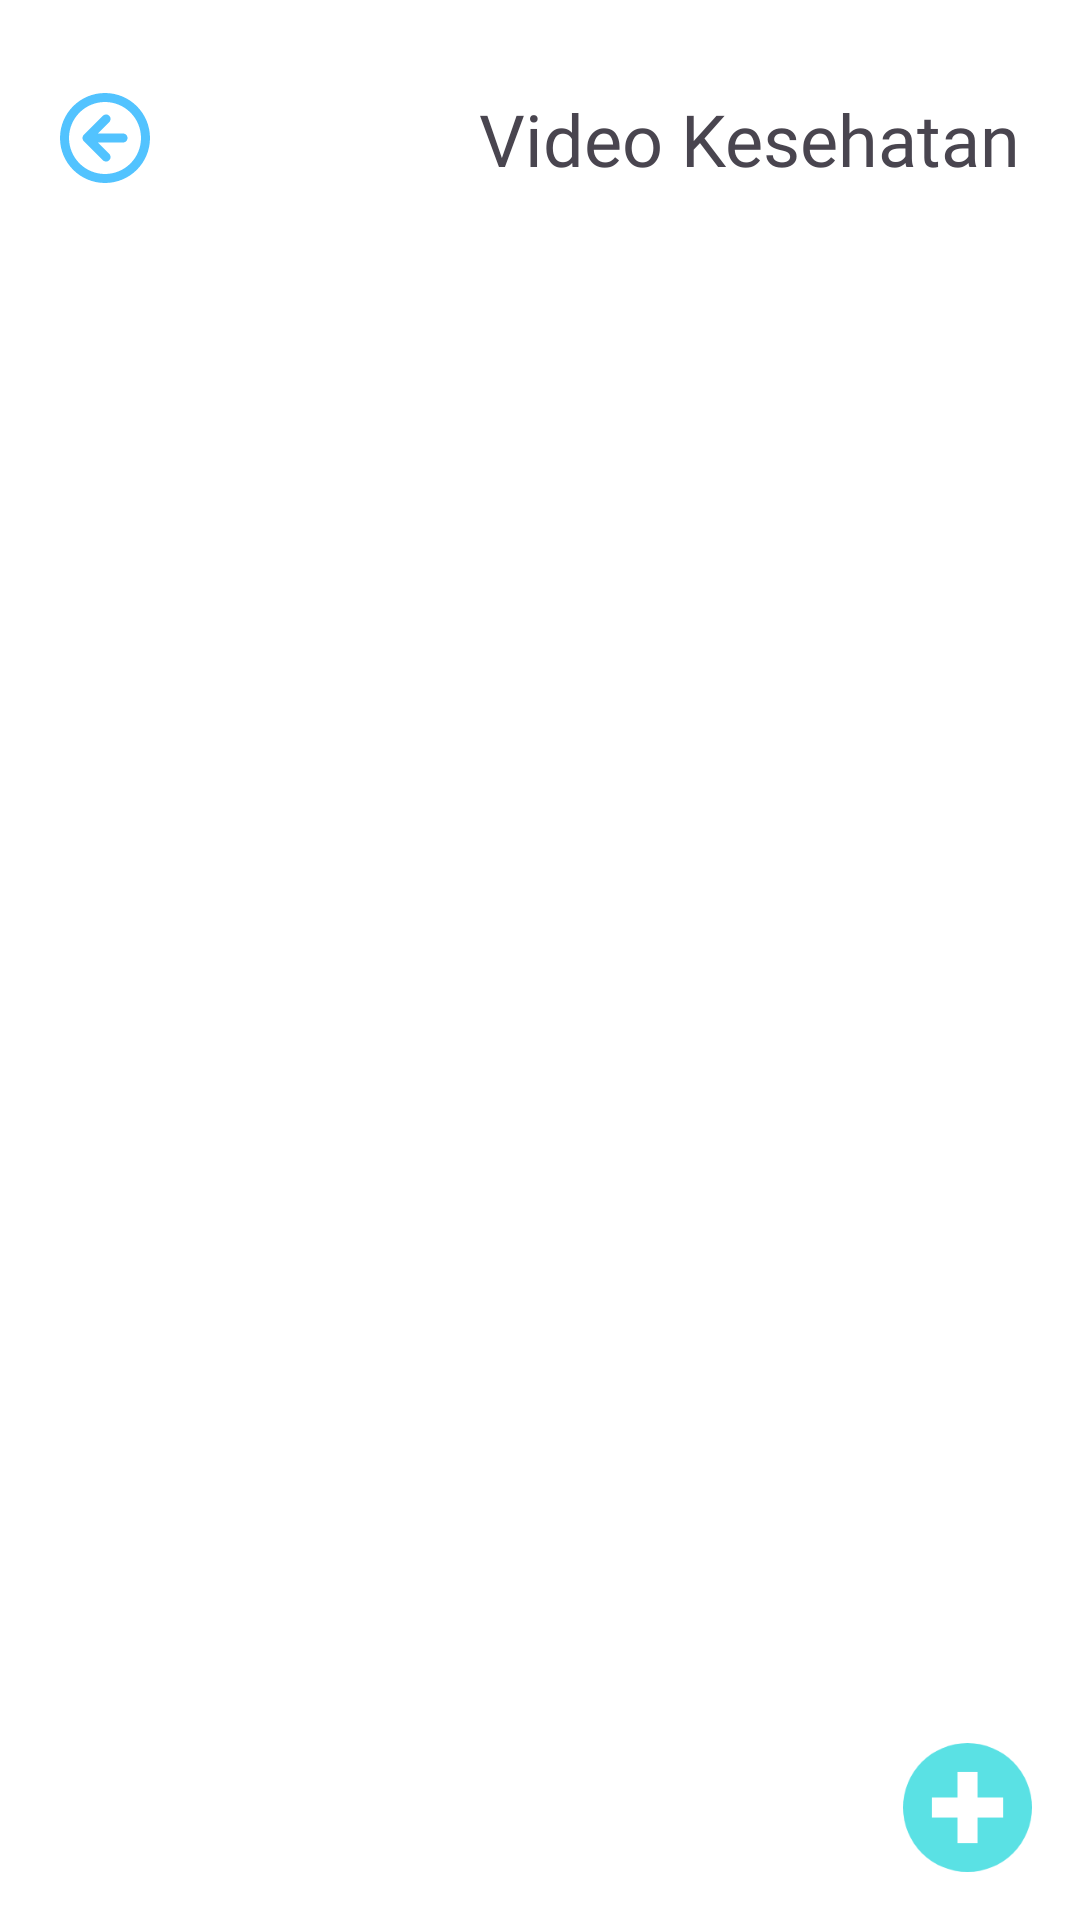

Here is an Android app screen rendered from its layout file. Give the layout XML and the strings, colors and styles it references.
<!-- AndroidManifest.xml: application theme Theme.EduhealthBeta03 -->
<!-- res/layout/activity_video.xml -->
<?xml version="1.0" encoding="utf-8"?>
<RelativeLayout xmlns:android="http://schemas.android.com/apk/res/android"
    xmlns:app="http://schemas.android.com/apk/res-auto"
    xmlns:tools="http://schemas.android.com/tools"
    android:id="@+id/main"
    android:layout_width="match_parent"
    android:layout_height="match_parent"
    tools:context=".VideoActivity"
    android:background="@color/white">

    <LinearLayout
        android:id="@+id/video_section1"
        android:layout_width="match_parent"
        android:layout_height="wrap_content"
        android:orientation="horizontal"
        android:paddingHorizontal="20dp"
        android:layout_marginTop="30dp"
        tools:ignore="UseCompoundDrawables">

        <ImageView
            android:id="@+id/btn_back"
            android:layout_width="30dp"
            android:layout_height="30dp"
            android:layout_gravity="center_vertical"
            android:src="@drawable/arrow_left"
            tools:ignore="ContentDescription,ImageContrastCheck" />

        <TextView
            android:layout_width="wrap_content"
            android:layout_height="wrap_content"
            android:layout_weight="1"
            android:fontFamily="@font/poppinsbold"
            android:text="@string/fitur1_2"
            android:textAlignment="textEnd"
            android:textSize="24dp"
            tools:ignore="InefficientWeight,SpUsage,TextSizeCheck" />
    </LinearLayout>
    <LinearLayout
        android:id="@+id/video_section2"
        android:layout_width="match_parent"
        android:layout_height="650dp"
        android:orientation="vertical"
        android:layout_below="@+id/video_section1"
        android:paddingHorizontal="20dp">


        <androidx.recyclerview.widget.RecyclerView
            android:id="@+id/recycleview"
            android:layout_width="match_parent"
            android:layout_height="wrap_content"/>

    </LinearLayout>

    <ImageView
        android:id="@+id/fab"
        android:layout_width="wrap_content"
        android:layout_height="wrap_content"
        android:layout_alignParentEnd="true"
        android:layout_alignParentBottom="true"
        android:layout_marginEnd="16dp"
        android:layout_marginBottom="16dp"
        android:src="@drawable/floating_button"
        tools:ignore="ContentDescription,ImageContrastCheck" />




</RelativeLayout>
<!-- resources referenced by this layout -->
<resources>
  <color name="white">#FFFFFFFF</color>
  <!-- drawable arrow_left (drawable) -->
  <vector xmlns:android="http://schemas.android.com/apk/res/android"
      android:width="24dp"
      android:height="24dp"
      android:viewportWidth="24"
      android:viewportHeight="24">
    <path
        android:pathData="M12,24C5.372,24 0,18.628 0,12C0,5.372 5.372,0 12,0C18.628,0 24,5.372 24,12C24,18.628 18.628,24 12,24ZM12,21.6C14.546,21.6 16.988,20.589 18.788,18.788C20.589,16.988 21.6,14.546 21.6,12C21.6,9.454 20.589,7.012 18.788,5.212C16.988,3.411 14.546,2.4 12,2.4C9.454,2.4 7.012,3.411 5.212,5.212C3.411,7.012 2.4,9.454 2.4,12C2.4,14.546 3.411,16.988 5.212,18.788C7.012,20.589 9.454,21.6 12,21.6ZM10.097,10.8H16.8C17.118,10.8 17.424,10.926 17.649,11.151C17.874,11.377 18,11.682 18,12C18,12.318 17.874,12.623 17.649,12.849C17.424,13.074 17.118,13.2 16.8,13.2H10.097L13.14,16.243C13.359,16.469 13.479,16.773 13.477,17.087C13.474,17.402 13.348,17.703 13.125,17.925C12.903,18.148 12.602,18.274 12.287,18.277C11.973,18.279 11.67,18.159 11.443,17.94L6.352,12.848C6.24,12.737 6.151,12.605 6.09,12.459C6.03,12.314 5.999,12.158 5.999,12C5.999,11.842 6.03,11.686 6.09,11.541C6.151,11.395 6.24,11.263 6.352,11.152L11.443,6.06C11.67,5.841 11.973,5.72 12.287,5.723C12.602,5.726 12.903,5.852 13.125,6.075C13.348,6.297 13.474,6.598 13.477,6.913C13.479,7.227 13.359,7.53 13.14,7.757L10.097,10.8Z"
        android:fillColor="#52C3FF"/>
  </vector>
  <!-- drawable floating_button (drawable) -->
  <vector xmlns:android="http://schemas.android.com/apk/res/android"
      android:width="43dp"
      android:height="43dp"
      android:viewportWidth="43"
      android:viewportHeight="43">
    <path
        android:pathData="M21.5,21.5m-21.5,0a21.5,21.5 0,1 1,43 0a21.5,21.5 0,1 1,-43 0"
        android:fillColor="#5AE1E4"/>
    <path
        android:pathData="M18.16,9.602h6.68v23.796h-6.68z"
        android:fillColor="#ffffff"/>
    <path
        android:pathData="M33.398,18.16l-0,6.68l-23.796,0l-0,-6.68z"
        android:fillColor="#ffffff"/>
  </vector>
  <string name="fitur1_2">Video Kesehatan</string>
  <style name="Theme.EduhealthBeta03" parent="Base.Theme.EduhealthBeta03" />
  <style name="Base.Theme.EduhealthBeta03" parent="Theme.Material3.Light.NoActionBar">
          
  
      </style>
</resources>
